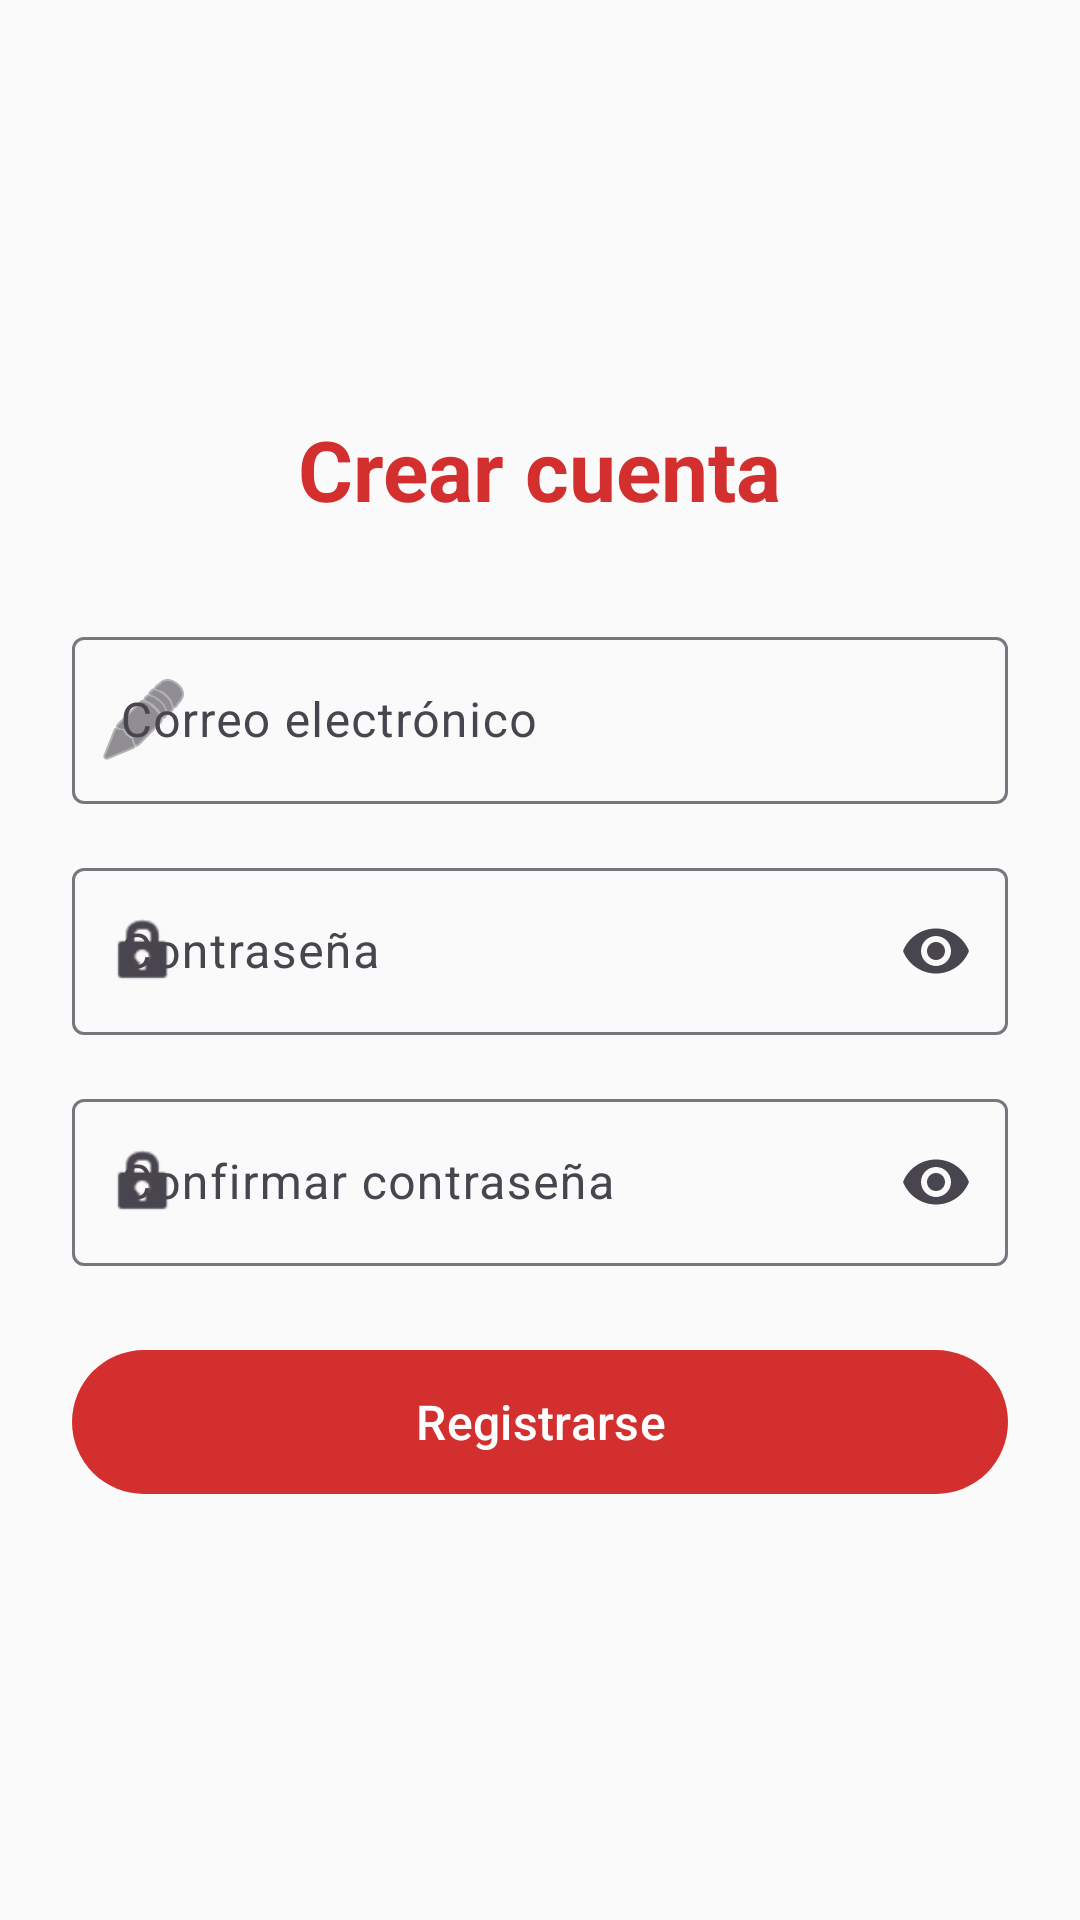

Android layout source for this screen:
<!-- AndroidManifest.xml: application theme Theme.Tempodoro -->
<!-- res/layout/activity_register.xml -->
<?xml version="1.0" encoding="utf-8"?>
<LinearLayout xmlns:android="http://schemas.android.com/apk/res/android"
    xmlns:app="http://schemas.android.com/apk/res-auto"
    android:orientation="vertical"
    android:layout_width="match_parent"
    android:layout_height="match_parent"
    android:padding="24dp"
    android:background="#FAFAFA"
    android:gravity="center">

    <TextView
        android:layout_width="wrap_content"
        android:layout_height="wrap_content"
        android:text="Crear cuenta"
        android:textSize="28sp"
        android:textColor="#D32F2F"
        android:textStyle="bold"
        android:layout_marginBottom="32dp"/>

    <com.google.android.material.textfield.TextInputLayout
        android:id="@+id/emailLayout"
        android:layout_width="match_parent"
        android:layout_height="wrap_content"
        android:layout_marginBottom="16dp"
        app:startIconDrawable="@android:drawable/ic_menu_edit">

        <com.google.android.material.textfield.TextInputEditText
            android:id="@+id/etEmail"
            android:layout_width="match_parent"
            android:layout_height="wrap_content"
            android:hint="Correo electrónico"
            android:inputType="textEmailAddress" />
    </com.google.android.material.textfield.TextInputLayout>

    <com.google.android.material.textfield.TextInputLayout
        android:id="@+id/passwordLayout"
        android:layout_width="match_parent"
        android:layout_height="wrap_content"
        android:layout_marginBottom="16dp"
        app:startIconDrawable="@android:drawable/ic_lock_idle_lock"
        app:endIconMode="password_toggle">

        <com.google.android.material.textfield.TextInputEditText
            android:id="@+id/etPassword"
            android:layout_width="match_parent"
            android:layout_height="wrap_content"
            android:hint="Contraseña"
            android:inputType="textPassword" />
    </com.google.android.material.textfield.TextInputLayout>

    <com.google.android.material.textfield.TextInputLayout
        android:id="@+id/confirmLayout"
        android:layout_width="match_parent"
        android:layout_height="wrap_content"
        android:layout_marginBottom="24dp"
        app:startIconDrawable="@android:drawable/ic_lock_idle_lock"
        app:endIconMode="password_toggle">

        <com.google.android.material.textfield.TextInputEditText
            android:id="@+id/etConfirmPassword"
            android:layout_width="match_parent"
            android:layout_height="wrap_content"
            android:hint="Confirmar contraseña"
            android:inputType="textPassword" />
    </com.google.android.material.textfield.TextInputLayout>

    <com.google.android.material.button.MaterialButton
        android:id="@+id/btnRegister"
        android:layout_width="match_parent"
        android:layout_height="56dp"
        android:text="Registrarse"
        app:backgroundTint="#D32F2F"
        android:textColor="#FFFFFF"
        android:textSize="16sp"
        android:textAllCaps="false"/>
</LinearLayout>
<!-- resources referenced by this layout -->
<resources>
  <style name="Theme.Tempodoro" parent="Base.Theme.Tempodoro" />
  <style name="Base.Theme.Tempodoro" parent="Theme.Material3.DayNight.NoActionBar">
          
          
      </style>
</resources>
